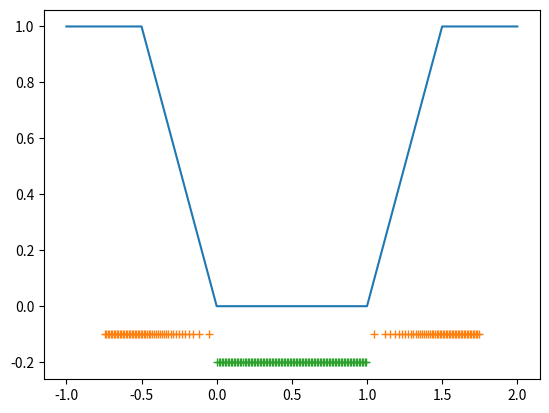

Write the Python code that produced this figure.
from matplotlib import pyplot
pyplot.plot( [          -1,        -0.5,           0,         0.5,           1,         1.5,           2,           2 ], [           1,           1,       0.001,       0.001,       0.001,           1,           1,           1 ] )
pyplot.plot( [   -0.744745,   -0.734735,   -0.724725,   -0.714715,   -0.704705,   -0.694695,   -0.684685,   -0.674675,   -0.664665,   -0.654655,   -0.644645,   -0.634635,   -0.624625,   -0.614615,   -0.604605,   -0.594595,   -0.584585,   -0.574575,   -0.564565,   -0.554555,   -0.544545,   -0.534535,   -0.524525,   -0.514515,   -0.504505,   -0.494456,   -0.484228,   -0.473779,   -0.463095,   -0.452158,   -0.440951,   -0.429452,   -0.417636,   -0.405477,   -0.392941,   -0.379993,   -0.366589,   -0.352675,   -0.338191,   -0.323058,   -0.307181,   -0.290438,    -0.27267,    -0.25366,   -0.233105,   -0.210551,   -0.185266,   -0.155909,   -0.119428,  -0.0488357,     1.04884,     1.11943,     1.15591,     1.18527,     1.21055,      1.2331,     1.25366,     1.27267,     1.29044,     1.30718,     1.32306,     1.33819,     1.35268,     1.36659,     1.37999,     1.39294,     1.40548,     1.41764,     1.42945,     1.44095,     1.45216,     1.46309,     1.47378,     1.48423,     1.49446,      1.5045,     1.51451,     1.52452,     1.53453,     1.54454,     1.55455,     1.56456,     1.57457,     1.58458,     1.59459,      1.6046,     1.61461,     1.62462,     1.63463,     1.64464,     1.65465,     1.66466,     1.67467,     1.68468,     1.69469,      1.7047,     1.71471,     1.72472,     1.73473,     1.74475 ], [        -0.1,        -0.1,        -0.1,        -0.1,        -0.1,        -0.1,        -0.1,        -0.1,        -0.1,        -0.1,        -0.1,        -0.1,        -0.1,        -0.1,        -0.1,        -0.1,        -0.1,        -0.1,        -0.1,        -0.1,        -0.1,        -0.1,        -0.1,        -0.1,        -0.1,        -0.1,        -0.1,        -0.1,        -0.1,        -0.1,        -0.1,        -0.1,        -0.1,        -0.1,        -0.1,        -0.1,        -0.1,        -0.1,        -0.1,        -0.1,        -0.1,        -0.1,        -0.1,        -0.1,        -0.1,        -0.1,        -0.1,        -0.1,        -0.1,        -0.1,        -0.1,        -0.1,        -0.1,        -0.1,        -0.1,        -0.1,        -0.1,        -0.1,        -0.1,        -0.1,        -0.1,        -0.1,        -0.1,        -0.1,        -0.1,        -0.1,        -0.1,        -0.1,        -0.1,        -0.1,        -0.1,        -0.1,        -0.1,        -0.1,        -0.1,        -0.1,        -0.1,        -0.1,        -0.1,        -0.1,        -0.1,        -0.1,        -0.1,        -0.1,        -0.1,        -0.1,        -0.1,        -0.1,        -0.1,        -0.1,        -0.1,        -0.1,        -0.1,        -0.1,        -0.1,        -0.1,        -0.1,        -0.1,        -0.1,        -0.1 ], '+' )
pyplot.plot( [       0.005,       0.015,       0.025,       0.035,       0.045,       0.055,       0.065,       0.075,       0.085,       0.095,       0.105,       0.115,       0.125,       0.135,       0.145,       0.155,       0.165,       0.175,       0.185,       0.195,       0.205,       0.215,       0.225,       0.235,       0.245,       0.255,       0.265,       0.275,       0.285,       0.295,       0.305,       0.315,       0.325,       0.335,       0.345,       0.355,       0.365,       0.375,       0.385,       0.395,       0.405,       0.415,       0.425,       0.435,       0.445,       0.455,       0.465,       0.475,       0.485,       0.495,       0.505,       0.515,       0.525,       0.535,       0.545,       0.555,       0.565,       0.575,       0.585,       0.595,       0.605,       0.615,       0.625,       0.635,       0.645,       0.655,       0.665,       0.675,       0.685,       0.695,       0.705,       0.715,       0.725,       0.735,       0.745,       0.755,       0.765,       0.775,       0.785,       0.795,       0.805,       0.815,       0.825,       0.835,       0.845,       0.855,       0.865,       0.875,       0.885,       0.895,       0.905,       0.915,       0.925,       0.935,       0.945,       0.955,       0.965,       0.975,       0.985,       0.995 ], [        -0.2,        -0.2,        -0.2,        -0.2,        -0.2,        -0.2,        -0.2,        -0.2,        -0.2,        -0.2,        -0.2,        -0.2,        -0.2,        -0.2,        -0.2,        -0.2,        -0.2,        -0.2,        -0.2,        -0.2,        -0.2,        -0.2,        -0.2,        -0.2,        -0.2,        -0.2,        -0.2,        -0.2,        -0.2,        -0.2,        -0.2,        -0.2,        -0.2,        -0.2,        -0.2,        -0.2,        -0.2,        -0.2,        -0.2,        -0.2,        -0.2,        -0.2,        -0.2,        -0.2,        -0.2,        -0.2,        -0.2,        -0.2,        -0.2,        -0.2,        -0.2,        -0.2,        -0.2,        -0.2,        -0.2,        -0.2,        -0.2,        -0.2,        -0.2,        -0.2,        -0.2,        -0.2,        -0.2,        -0.2,        -0.2,        -0.2,        -0.2,        -0.2,        -0.2,        -0.2,        -0.2,        -0.2,        -0.2,        -0.2,        -0.2,        -0.2,        -0.2,        -0.2,        -0.2,        -0.2,        -0.2,        -0.2,        -0.2,        -0.2,        -0.2,        -0.2,        -0.2,        -0.2,        -0.2,        -0.2,        -0.2,        -0.2,        -0.2,        -0.2,        -0.2,        -0.2,        -0.2,        -0.2,        -0.2,        -0.2 ], '+' )
pyplot.show()
